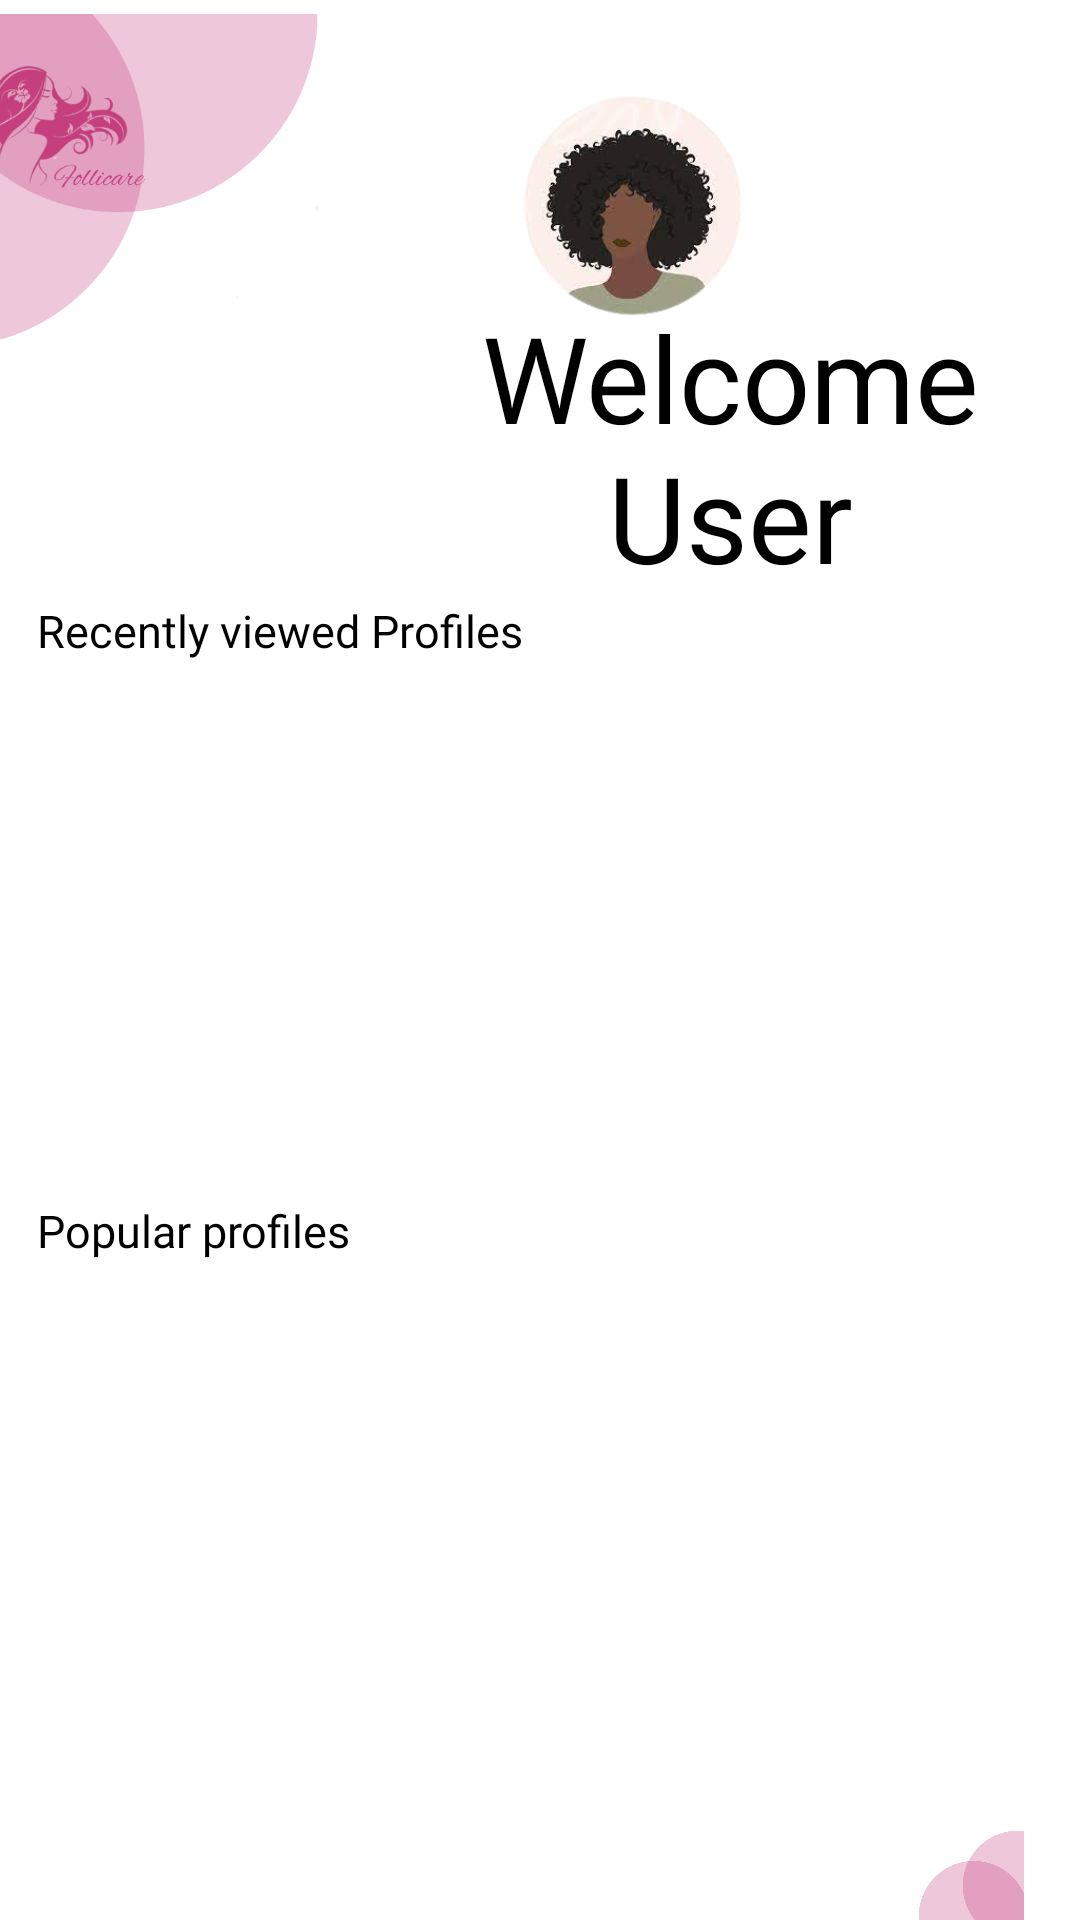

The Android layout XML behind this screen, and the referenced resources:
<!-- AndroidManifest.xml: application theme Theme.Group14 -->
<!-- res/layout/fragment_home.xml -->
<?xml version="1.0" encoding="utf-8"?>
<RelativeLayout xmlns:android="http://schemas.android.com/apk/res/android"
    xmlns:app="http://schemas.android.com/apk/res-auto"
    xmlns:tools="http://schemas.android.com/tools"
    android:layout_width="match_parent"
    android:layout_height="match_parent"
    tools:context=".home">

    <ImageView
        android:id="@+id/imageView"
        android:layout_width="165dp"
        android:layout_height="124dp"
        android:layout_alignParentStart="true"
        android:layout_alignParentTop="true"
        android:layout_alignParentEnd="true"
        android:layout_alignParentBottom="true"
        android:layout_marginStart="267dp"
        android:layout_marginTop="608dp"
        android:layout_marginEnd="-21dp"
        android:layout_marginBottom="-1dp"
        android:src="@drawable/bottom_light" />

    <ImageView
        android:id="@+id/imageView4"
        android:layout_width="163dp"
        android:layout_height="203dp"
        android:layout_alignParentStart="true"
        android:layout_alignParentTop="true"
        android:layout_alignParentEnd="true"
        android:layout_centerHorizontal="true"
        android:layout_marginStart="-6dp"
        android:layout_marginTop="-42dp"
        android:layout_marginEnd="254dp"
        android:src="@drawable/logo_light" />

    <ImageView
        android:id="@+id/imageView5"
        android:layout_width="168dp"
        android:layout_height="79dp"
        android:layout_alignParentStart="true"
        android:layout_alignParentTop="true"
        android:layout_centerHorizontal="true"
        android:layout_marginStart="127dp"
        android:layout_marginTop="29dp"
        android:src="@drawable/reg" />
    <TextView
        android:id="@+id/tv_subtitle"
        android:layout_width="wrap_content"
        android:layout_height="wrap_content"
        android:layout_marginBottom="5dp"
        android:fontFamily="@font/aguafina_script"
        android:text="@string/welcome"
        android:textAlignment="center"
        android:layout_gravity="center"
        android:textColor="@color/black"
        android:layout_marginStart="127dp"
        android:layout_marginTop="99dp"
        android:textSize="40sp" />
    <TextView
        android:id="@+id/home1"
        android:layout_width="wrap_content"
        android:layout_height="wrap_content"
        android:layout_marginBottom="5dp"
        android:fontFamily="@font/poppins"
        android:text="@string/home"
        android:textAlignment="center"
        android:layout_gravity="center"
        android:textColor="@color/black"
        android:layout_marginStart="12dp"
        android:layout_marginTop="200dp"
        android:textSize="15sp" />
    <TextView
        android:id="@+id/home2"
        android:layout_width="wrap_content"
        android:layout_height="wrap_content"
        android:layout_marginBottom="5dp"
        android:fontFamily="@font/poppins"
        android:text="@string/home2"
        android:textAlignment="center"
        android:layout_gravity="center"
        android:textColor="@color/black"
        android:layout_marginStart="12dp"
        android:layout_marginTop="400dp"
        android:textSize="15sp" />
</RelativeLayout>
<!-- resources referenced by this layout -->
<resources>
  <color name="black">#FF000000</color>
  <!-- drawable bottom_light: png bitmap (drawable, 12445 bytes) -->
  <!-- drawable logo_light: png bitmap (drawable, 61636 bytes) -->
  <!-- drawable reg: png bitmap (drawable, 47380 bytes) -->
  <string name="home">Recently viewed Profiles</string>
  <string name="home2">Popular profiles</string>
  <string name="welcome">Welcome User</string>
  <style name="Theme.Group14" parent="Theme.MaterialComponents.DayNight.DarkActionBar">
          
          <item name="colorOnPrimary">@color/white</item>
          <item name="colorPrimaryDark">@color/main</item>
          <item name="colorAccent">@color/other</item>
          
          <item name="colorSecondary">@color/teal_200</item>
          <item name="colorSecondaryVariant">@color/teal_700</item>
          <item name="colorOnSecondary">@color/black</item>
          
          <item name="android:statusBarColor" tools:targetApi="l">?attr/colorPrimaryVariant</item>
          
      </style>
  <color name="white">#FFFFFFFF</color>
  <color name="main">#C53E7E</color>
  <color name="other">#DE7BA1</color>
  <color name="teal_200">#FF03DAC5</color>
  <color name="teal_700">#FF018786</color>
</resources>
